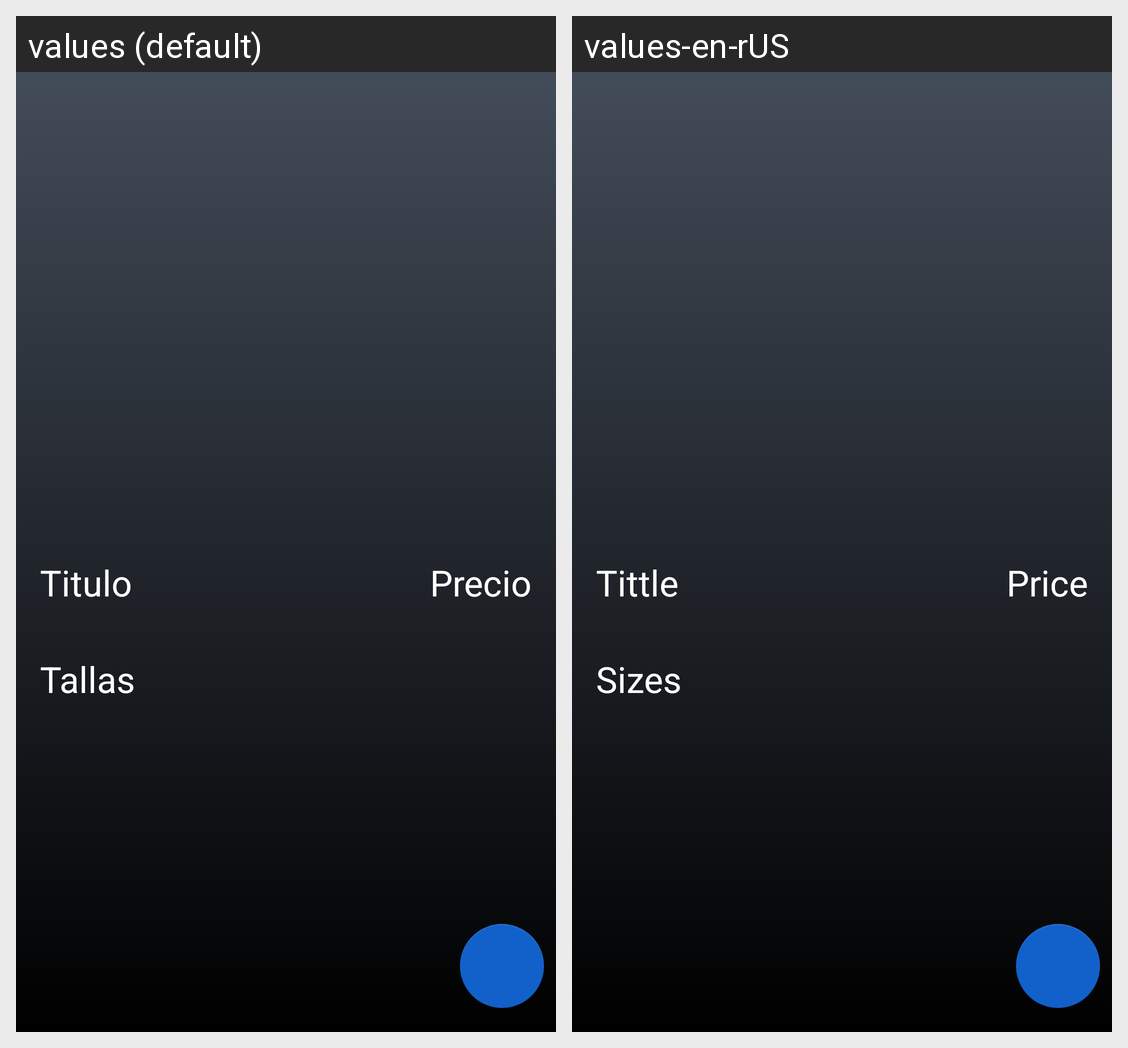

For this localized Android screen grid, give each drawn string resource with its value in every locale shown.
Android screen res/layout/fragment_producto_vista.xml rendered under 2 locales, left to right: values (default), values-en-rUS. Device: Nexus 5 (rendered at 1080×1920; each locale shown at half size, 540×960, under a caption strip naming it); theme Theme.ProyectoTienda.
Strings drawn on this screen, with the default value and each locale's value (text and hints the layout hard-codes, and strings that could not be matched under every locale, appear in the picture but are not listed):

titulo_cardCarrito
  values: Titulo
  values-en-rUS: Tittle

precio_cardCarrito
  values: Precio
  values-en-rUS: Price

txt_TallasProd
  values: Tallas
  values-en-rUS: Sizes
